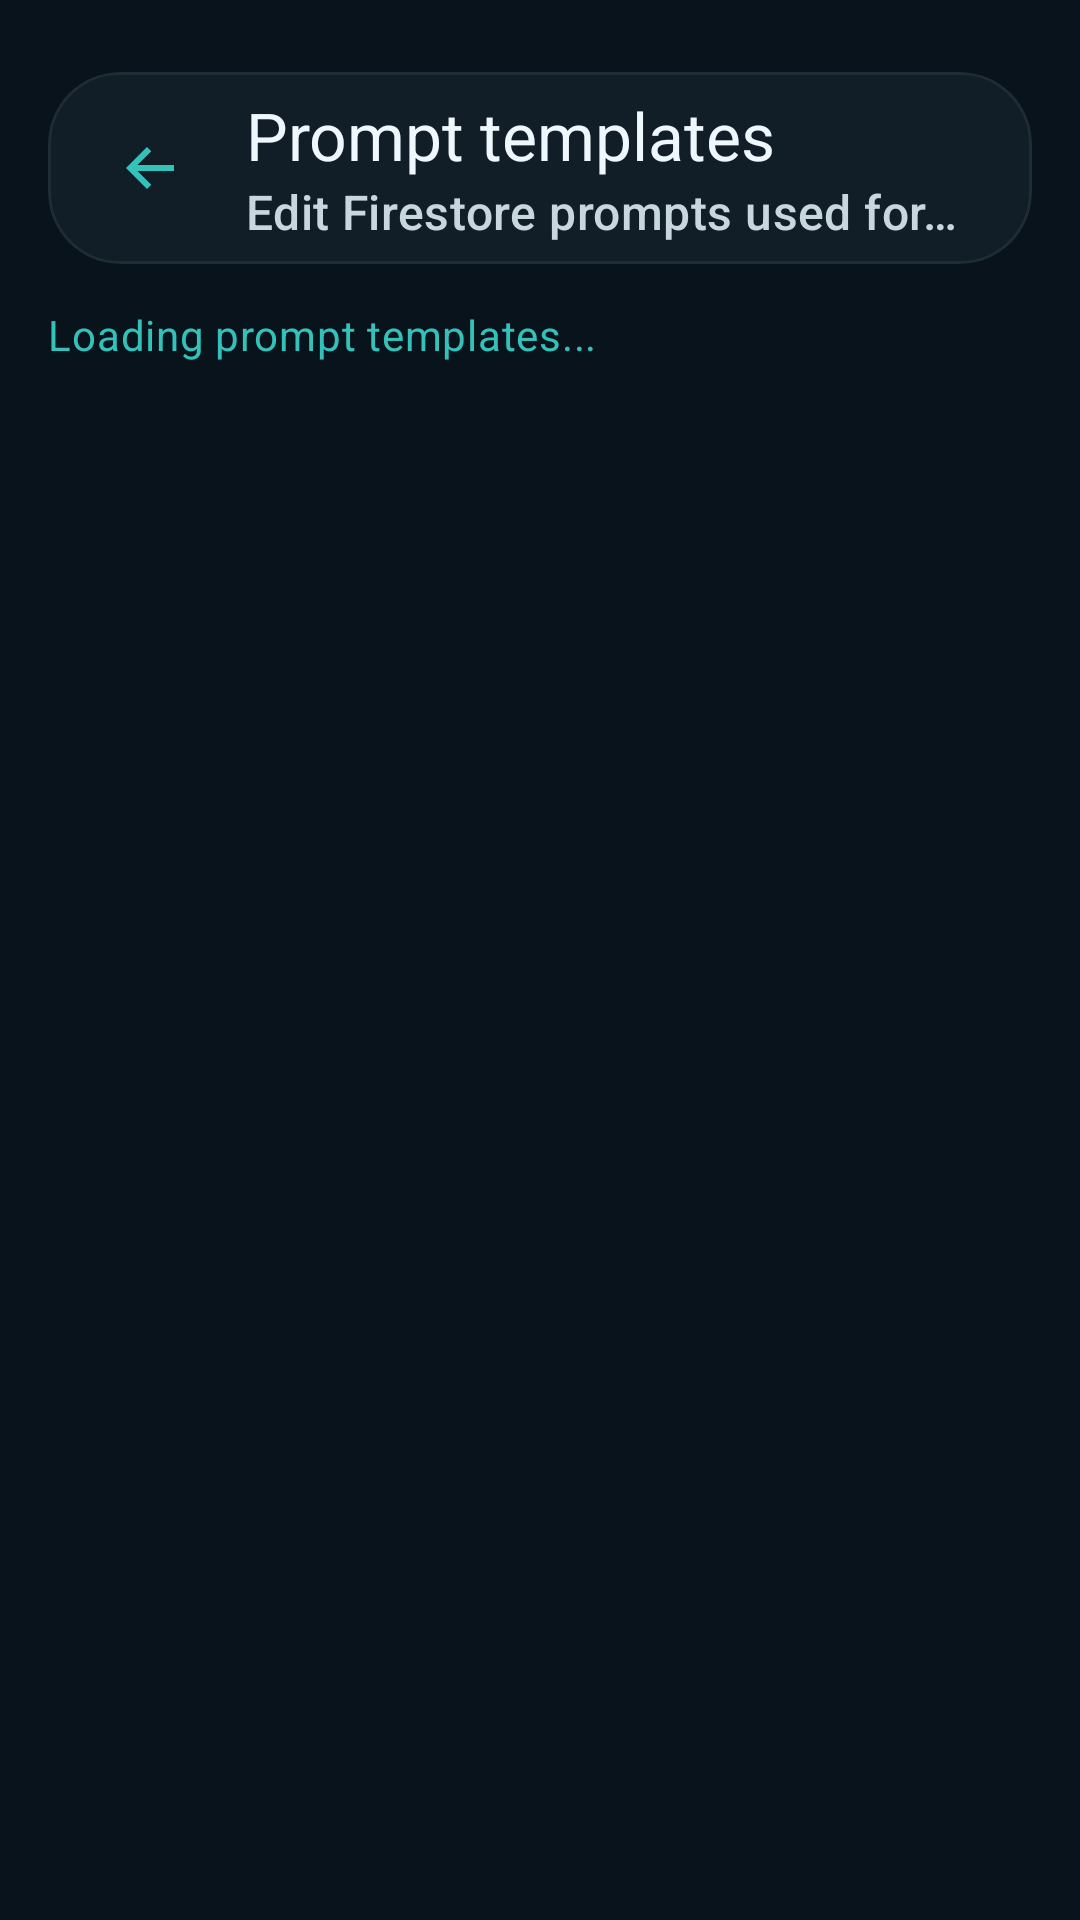

Layout XML and referenced resources for this Android screen:
<!-- AndroidManifest.xml: application theme Theme.GlamNSmile -->
<!-- res/layout/activity_prompt_templates.xml -->
<?xml version="1.0" encoding="utf-8"?>
<androidx.constraintlayout.widget.ConstraintLayout xmlns:android="http://schemas.android.com/apk/res/android"
    xmlns:app="http://schemas.android.com/apk/res-auto"
    android:layout_width="match_parent"
    android:layout_height="match_parent"
    android:background="@color/slate_950">

    <LinearLayout
        android:id="@+id/contentContainer"
        android:layout_width="0dp"
        android:layout_height="0dp"
        android:orientation="vertical"
        android:paddingStart="16dp"
        android:paddingTop="24dp"
        android:paddingEnd="16dp"
        android:paddingBottom="16dp"
        app:layout_constraintBottom_toBottomOf="parent"
        app:layout_constraintEnd_toEndOf="parent"
        app:layout_constraintStart_toStartOf="parent"
        app:layout_constraintTop_toTopOf="parent">

        <com.google.android.material.card.MaterialCardView
            android:layout_width="match_parent"
            android:layout_height="wrap_content"
            app:cardBackgroundColor="@color/surface_panel_strong"
            app:cardCornerRadius="24dp"
            app:cardElevation="0dp"
            app:strokeColor="@color/status_outline"
            app:strokeWidth="1dp">

            <com.google.android.material.appbar.MaterialToolbar
                android:id="@+id/promptsToolbar"
                android:layout_width="match_parent"
                android:layout_height="wrap_content"
                android:background="@android:color/transparent"
                android:minHeight="64dp"
                android:paddingStart="6dp"
                android:paddingEnd="8dp"
                app:navigationIcon="@drawable/ic_toolbar_back"
                app:navigationIconTint="@color/accent_teal"
                app:subtitle="@string/prompts_toolbar_subtitle"
                app:subtitleTextColor="@color/mist_50_dim"
                app:title="@string/prompts_toolbar_title"
                app:titleTextColor="@color/mist_50" />
        </com.google.android.material.card.MaterialCardView>

        <TextView
            android:id="@+id/statusText"
            android:layout_width="match_parent"
            android:layout_height="wrap_content"
            android:layout_marginTop="14dp"
            android:text="@string/prompts_loading"
            android:textAppearance="?attr/textAppearanceBodyMedium"
            android:textColor="@color/accent_teal" />

        <com.google.android.material.progressindicator.LinearProgressIndicator
            android:id="@+id/progressIndicator"
            android:layout_width="match_parent"
            android:layout_height="wrap_content"
            android:layout_marginTop="10dp"
            android:indeterminate="true"
            android:visibility="gone" />

        <androidx.core.widget.NestedScrollView
            android:id="@+id/scrollView"
            android:layout_width="match_parent"
            android:layout_height="0dp"
            android:layout_marginTop="14dp"
            android:layout_weight="1"
            android:clipToPadding="false"
            android:scrollbars="vertical">

            <LinearLayout
                android:id="@+id/listContainer"
                android:layout_width="match_parent"
                android:layout_height="wrap_content"
                android:orientation="vertical" />
        </androidx.core.widget.NestedScrollView>

        <com.google.android.material.button.MaterialButton
            android:id="@+id/retryButton"
            style="?attr/materialButtonOutlinedStyle"
            android:layout_width="wrap_content"
            android:layout_height="wrap_content"
            android:layout_marginTop="16dp"
            android:text="@string/prompts_retry"
            android:visibility="gone" />
    </LinearLayout>

</androidx.constraintlayout.widget.ConstraintLayout>
<!-- resources referenced by this layout -->
<resources>
  <color name="accent_teal">#32C2B9</color>
  <color name="mist_50">#EEF7FB</color>
  <color name="mist_50_dim">#C8D6DE</color>
  <color name="slate_950">#08131B</color>
  <color name="status_outline">#334E6371</color>
  <color name="surface_panel_strong">#F0141F28</color>
  <!-- drawable ic_toolbar_back (drawable) -->
  <?xml version="1.0" encoding="utf-8"?>
  <vector xmlns:android="http://schemas.android.com/apk/res/android"
      android:width="24dp"
      android:height="24dp"
      android:viewportWidth="24"
      android:viewportHeight="24">
      <path
          android:fillColor="#EEF7FB"
          android:pathData="M20,11H7.83l4.59,-4.59L11,5l-7,7 7,7 1.41,-1.41L7.83,13H20z" />
  </vector>
  <string name="prompts_loading">Loading prompt templates...</string>
  <string name="prompts_retry">Retry</string>
  <string name="prompts_toolbar_subtitle">Edit Firestore prompts used for analysis.</string>
  <string name="prompts_toolbar_title">Prompt templates</string>
  <style name="Theme.GlamNSmile" parent="Theme.Material3.DayNight.NoActionBar">
          <item name="colorPrimary">@color/accent_teal</item>
          <item name="colorOnPrimary">@color/slate_950</item>
          <item name="colorSecondary">@color/sand_300</item>
          <item name="colorSurface">@color/slate_900</item>
          <item name="colorOnSurface">@color/mist_50</item>
          <item name="android:windowBackground">@color/slate_950</item>
          <item name="android:statusBarColor">@android:color/transparent</item>
          <item name="android:navigationBarColor">@color/slate_950</item>
          <item name="android:windowLightStatusBar">false</item>
      </style>
  <color name="sand_300">#F4D9A6</color>
  <color name="slate_900">#102332</color>
</resources>
